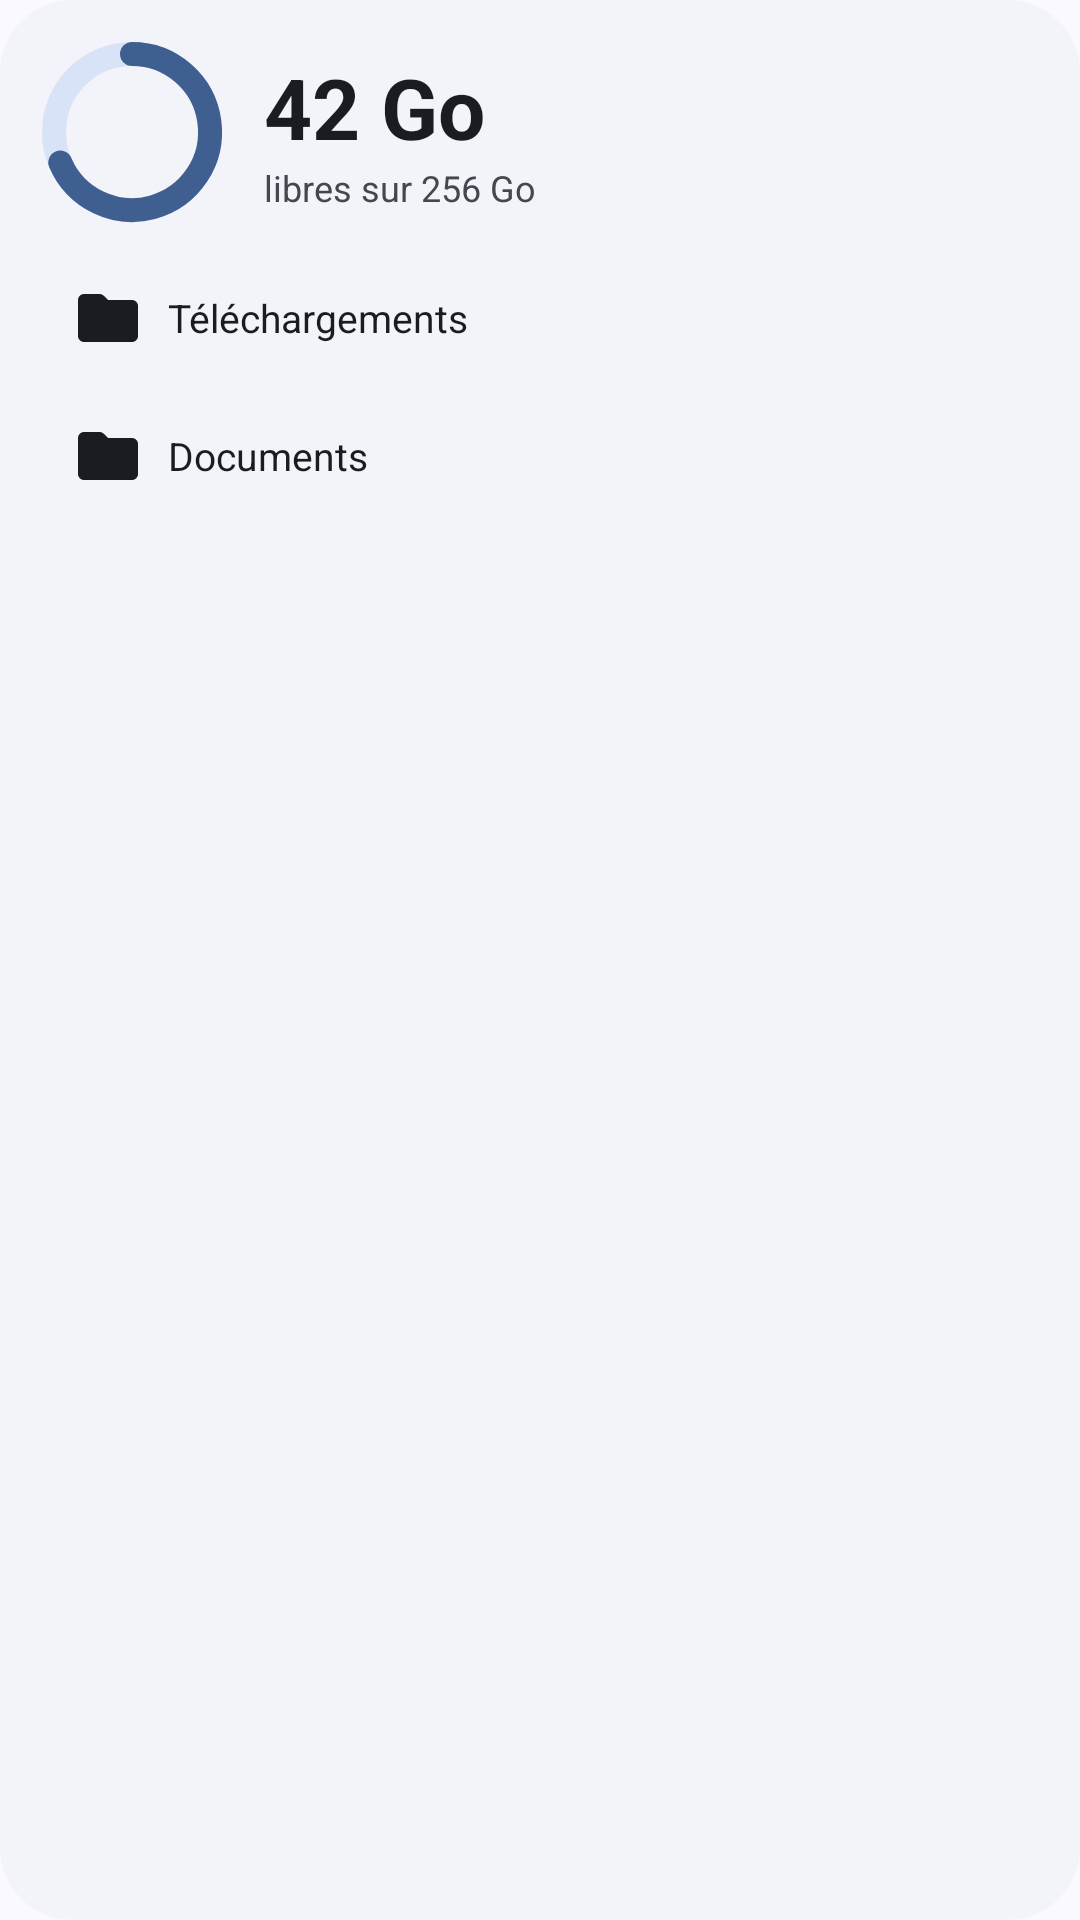

Reconstruct the res/layout file that produces this screen, plus the resources it refers to.
<!-- AndroidManifest.xml: application theme Theme.Fichio -->
<!-- res/layout/widget_preview.xml -->
<?xml version="1.0" encoding="utf-8"?>
<LinearLayout xmlns:android="http://schemas.android.com/apk/res/android"
    android:layout_width="match_parent" android:layout_height="match_parent"
    android:background="@drawable/widget_background"
    android:clipToOutline="true"
    android:orientation="vertical" android:padding="12dp">
    <LinearLayout android:layout_width="match_parent" android:layout_height="wrap_content"
        android:orientation="horizontal" android:gravity="center_vertical">
        <ImageView android:layout_width="64dp" android:layout_height="64dp"
            android:src="@drawable/widget_preview_ring" android:contentDescription="@null" />
        <LinearLayout android:layout_width="wrap_content" android:layout_height="wrap_content"
            android:layout_marginStart="12dp" android:orientation="vertical">
            <TextView android:layout_width="wrap_content" android:layout_height="wrap_content"
                android:text="@string/widget_preview_free" android:textSize="28sp" android:textStyle="bold"
                android:textColor="@color/widget_on_surface" />
            <TextView android:layout_width="wrap_content" android:layout_height="wrap_content"
                android:text="@string/widget_preview_total" android:textSize="12sp"
                android:textColor="@color/widget_on_surface_variant" />
        </LinearLayout>
    </LinearLayout>
    <TextView android:layout_width="match_parent" android:layout_height="40dp" android:layout_marginTop="10dp"
        android:background="@drawable/widget_preview_chip" android:gravity="center_vertical"
        android:paddingStart="12dp" android:paddingEnd="12dp"
        android:drawableStart="@drawable/ic_widget_folder" android:drawablePadding="8dp"
        android:drawableTint="@color/widget_on_surface"
        android:text="@string/shortcut_downloads" android:textSize="13sp" android:textColor="@color/widget_on_surface" />
    <TextView android:layout_width="match_parent" android:layout_height="40dp" android:layout_marginTop="6dp"
        android:background="@drawable/widget_preview_chip" android:gravity="center_vertical"
        android:paddingStart="12dp" android:paddingEnd="12dp"
        android:drawableStart="@drawable/ic_widget_folder" android:drawablePadding="8dp"
        android:drawableTint="@color/widget_on_surface"
        android:text="@string/widget_preview_folder" android:textSize="13sp" android:textColor="@color/widget_on_surface" />
</LinearLayout>
<!-- resources referenced by this layout -->
<resources>
  <color name="widget_on_surface">#191C20</color>
  <color name="widget_on_surface_variant">#44474E</color>
  <!-- drawable ic_widget_folder (drawable) -->
  <?xml version="1.0" encoding="utf-8"?>
  <vector xmlns:android="http://schemas.android.com/apk/res/android"
      android:width="24dp" android:height="24dp"
      android:viewportWidth="24" android:viewportHeight="24">
      <path android:fillColor="#FF000000"
          android:pathData="M10.59,4.59C10.21,4.21 9.7,4 9.17,4H4C2.9,4 2.01,4.9 2.01,6L2,18c0,1.1 0.9,2 2,2h16c1.1,0 2,-0.9 2,-2V8c0,-1.1 -0.9,-2 -2,-2h-8l-1.41,-1.41z" />
  </vector>
  <!-- drawable widget_background (drawable) -->
  <?xml version="1.0" encoding="utf-8"?>
  <shape xmlns:android="http://schemas.android.com/apk/res/android" android:shape="rectangle">
      <solid android:color="@color/widget_surface" />
      <corners android:radius="24dp" />
  </shape>
  <!-- drawable widget_preview_ring (drawable) -->
  <?xml version="1.0" encoding="utf-8"?>
  <vector xmlns:android="http://schemas.android.com/apk/res/android"
      android:width="64dp" android:height="64dp"
      android:viewportWidth="64" android:viewportHeight="64">
      <path android:strokeColor="@color/widget_chip" android:strokeWidth="8"
          android:pathData="M32,6a26,26 0,1 1,0 52a26,26 0,1 1,0 -52" />
      <path android:strokeColor="@color/widget_primary" android:strokeWidth="8" android:strokeLineCap="round"
          android:pathData="M32,6A26,26 0,1 1,8.1 42.2" />
  </vector>
  <string name="shortcut_downloads">Téléchargements</string>
  <string name="widget_preview_folder">Documents</string>
  <string name="widget_preview_free">42 Go</string>
  <string name="widget_preview_total">libres sur 256 Go</string>
  <style name="Theme.Fichio" parent="android:Theme.Material.Light.NoActionBar">
          <item name="android:windowBackground">@color/splash_background</item>
          <item name="android:statusBarColor">@android:color/transparent</item>
          <item name="android:navigationBarColor">@android:color/transparent</item>
      </style>
  <color name="widget_surface">#F3F3FA</color>
  <color name="widget_chip">#D9E3F8</color>
  <color name="widget_primary">#3F5F90</color>
  <color name="splash_background">#F9F9FF</color>
</resources>
